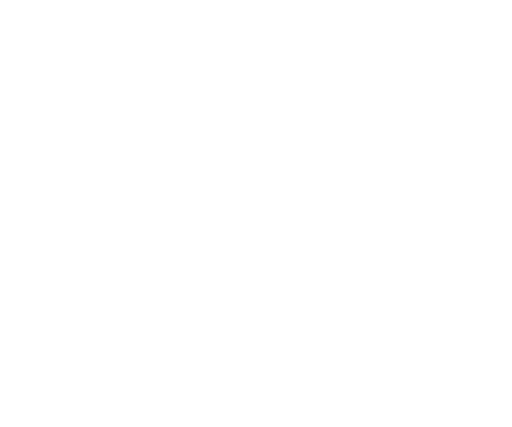
t = 0.00 s
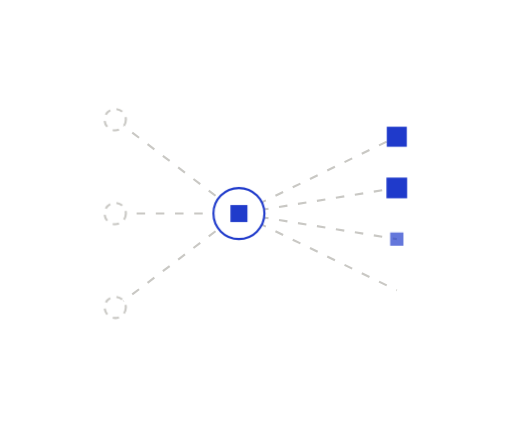
t = 1.45 s
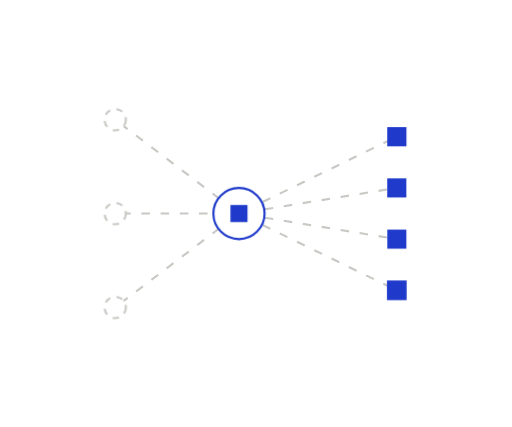
t = 1.78 s
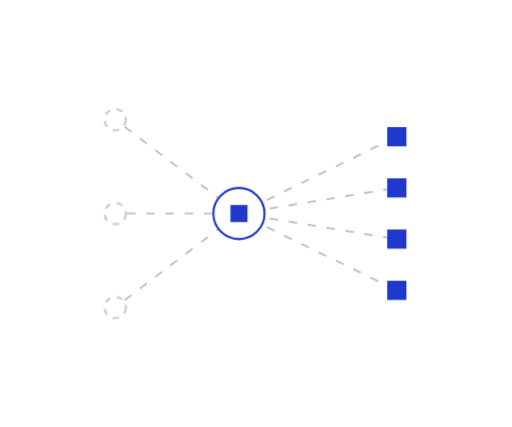
t = 2.10 s
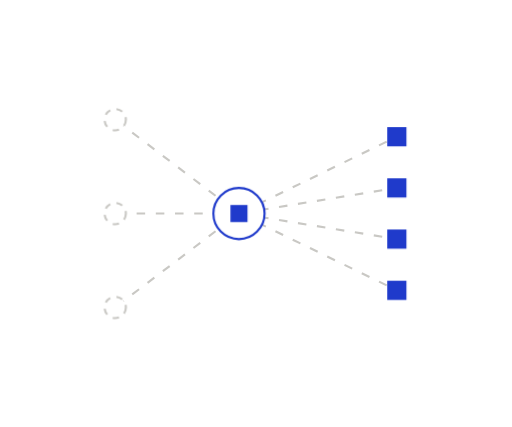
t = 2.75 s
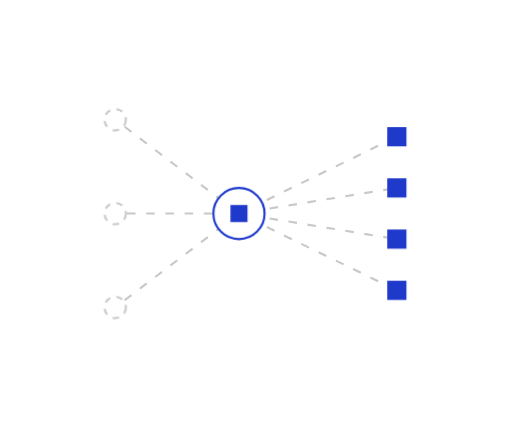
t = 3.40 s

The animated SVG that drew these frames (rendered in a browser with its animation timeline set to each time). Animation: 6 CSS @keyframes rules; one cycle of 4.05 s, repeats indefinitely.

<svg xmlns="http://www.w3.org/2000/svg" width="240" height="200" viewBox="0 0 240 200" fill="none" role="img" class="fijyq3h"><title>Bring in existing specs</title><desc>Documents come in, the agent reads them, structured requirements come out with their source links.</desc><style>.fijyq3h-p,.fijyq3h-f,.fijyq3h-r{transform-box:fill-box;transform-origin:center;animation-fill-mode:both}
.fijyq3h-p{animation-name:fijyq3h-pop;animation-duration:0.6s;animation-timing-function:cubic-bezier(.34,1.56,.64,1)}
@supports (animation-timing-function:linear(0,1)){.fijyq3h-p{animation-timing-function:linear(0, 0.083, 0.269, 0.487, 0.691, 0.855, 0.972, 1.043, 1.078, 1.086, 1.078, 1.061, 1.043, 1.025, 1.011, 1.002, 0.996, 0.993, 0.993, 0.993, 0.995, 0.996, 0.998, 0.999, 1)}}
.fijyq3h-f{animation-name:fijyq3h-fade;animation-duration:0.5s;animation-timing-function:ease-out}
.fijyq3h-r{animation-name:fijyq3h-rise;animation-duration:.7s;animation-timing-function:cubic-bezier(0.22,1,0.36,1)}
.fijyq3h-d{animation-name:fijyq3h-draw;animation-timing-function:cubic-bezier(0.65,0,0.35,1);animation-fill-mode:both}
.fijyq3h-m{animation:fijyq3h-march 2.6s linear infinite}
.fijyq3h-pulse{animation:fijyq3h-pulse 2.4s ease-in-out infinite}
@keyframes fijyq3h-pop{from{transform:scale(0);opacity:0}to{transform:scale(1);opacity:1}}
@keyframes fijyq3h-fade{from{opacity:0}to{opacity:1}}
@keyframes fijyq3h-rise{from{opacity:0;transform:translateY(6px)}to{opacity:1;transform:none}}
@keyframes fijyq3h-draw{from{stroke-dashoffset:1}to{stroke-dashoffset:0}}
@keyframes fijyq3h-march{from{stroke-dashoffset:0}to{stroke-dashoffset:-18}}
@keyframes fijyq3h-pulse{0%,100%{opacity:1}50%{opacity:.35}}
@media (prefers-reduced-motion:reduce){.fijyq3h *{animation:none!important}.fijyq3h .fijyq3h-d{stroke-dashoffset:0}.fijyq3h .fijyq3h-t{display:none}}</style><defs><mask id="fijyq3h-k0" maskUnits="userSpaceOnUse" x="-240" y="-200" width="720" height="600"><path d="M54 56L112 100" stroke="#fff" stroke-width="7" fill="none" stroke-linecap="round" stroke-linejoin="round" pathLength="1" stroke-dasharray="1 1" stroke-dashoffset="1" class="fijyq3h-d" style="animation-duration:0.35s;animation-delay:0.05s"/></mask><mask id="fijyq3h-k1" maskUnits="userSpaceOnUse" x="-240" y="-200" width="720" height="600"><path d="M54 100L112 100" stroke="#fff" stroke-width="7" fill="none" stroke-linecap="round" stroke-linejoin="round" pathLength="1" stroke-dasharray="1 1" stroke-dashoffset="1" class="fijyq3h-d" style="animation-duration:0.35s;animation-delay:0.15s"/></mask><mask id="fijyq3h-k2" maskUnits="userSpaceOnUse" x="-240" y="-200" width="720" height="600"><path d="M54 144L112 100" stroke="#fff" stroke-width="7" fill="none" stroke-linecap="round" stroke-linejoin="round" pathLength="1" stroke-dasharray="1 1" stroke-dashoffset="1" class="fijyq3h-d" style="animation-duration:0.35s;animation-delay:0.25s"/></mask><mask id="fijyq3h-k3" maskUnits="userSpaceOnUse" x="-240" y="-200" width="720" height="600"><path d="M112 100L186 64" stroke="#fff" stroke-width="7" fill="none" stroke-linecap="round" stroke-linejoin="round" pathLength="1" stroke-dasharray="1 1" stroke-dashoffset="1" class="fijyq3h-d" style="animation-duration:0.35s;animation-delay:0.35s"/></mask><mask id="fijyq3h-k4" maskUnits="userSpaceOnUse" x="-240" y="-200" width="720" height="600"><path d="M112 100L186 88" stroke="#fff" stroke-width="7" fill="none" stroke-linecap="round" stroke-linejoin="round" pathLength="1" stroke-dasharray="1 1" stroke-dashoffset="1" class="fijyq3h-d" style="animation-duration:0.35s;animation-delay:0.45s"/></mask><mask id="fijyq3h-k5" maskUnits="userSpaceOnUse" x="-240" y="-200" width="720" height="600"><path d="M112 100L186 112" stroke="#fff" stroke-width="7" fill="none" stroke-linecap="round" stroke-linejoin="round" pathLength="1" stroke-dasharray="1 1" stroke-dashoffset="1" class="fijyq3h-d" style="animation-duration:0.35s;animation-delay:0.55s"/></mask><mask id="fijyq3h-k6" maskUnits="userSpaceOnUse" x="-240" y="-200" width="720" height="600"><path d="M112 100L186 136" stroke="#fff" stroke-width="7" fill="none" stroke-linecap="round" stroke-linejoin="round" pathLength="1" stroke-dasharray="1 1" stroke-dashoffset="1" class="fijyq3h-d" style="animation-duration:0.35s;animation-delay:0.65s"/></mask></defs><path d="M54 56L112 100" fill="none" stroke="#C9C8C4" stroke-width="1" stroke-dasharray="4 5" stroke-linejoin="round" mask="url(#fijyq3h-k0)" class="fijyq3h-m"/>
<path d="M54 100L112 100" fill="none" stroke="#C9C8C4" stroke-width="1" stroke-dasharray="4 5" stroke-linejoin="round" mask="url(#fijyq3h-k1)" class="fijyq3h-m"/>
<path d="M54 144L112 100" fill="none" stroke="#C9C8C4" stroke-width="1" stroke-dasharray="4 5" stroke-linejoin="round" mask="url(#fijyq3h-k2)" class="fijyq3h-m"/>
<path d="M112 100L186 64" fill="none" stroke="#C9C8C4" stroke-width="1" stroke-dasharray="4 5" stroke-linejoin="round" mask="url(#fijyq3h-k3)" class="fijyq3h-m"/>
<path d="M112 100L186 88" fill="none" stroke="#C9C8C4" stroke-width="1" stroke-dasharray="4 5" stroke-linejoin="round" mask="url(#fijyq3h-k4)" class="fijyq3h-m"/>
<path d="M112 100L186 112" fill="none" stroke="#C9C8C4" stroke-width="1" stroke-dasharray="4 5" stroke-linejoin="round" mask="url(#fijyq3h-k5)" class="fijyq3h-m"/>
<path d="M112 100L186 136" fill="none" stroke="#C9C8C4" stroke-width="1" stroke-dasharray="4 5" stroke-linejoin="round" mask="url(#fijyq3h-k6)" class="fijyq3h-m"/>
<g class="fijyq3h-p" style="animation-delay:0.75s"><circle cx="54" cy="56" r="5" fill="#FFFFFF" stroke="#C9C8C4" stroke-width="1" stroke-dasharray="3 3"/></g>
<g class="fijyq3h-p" style="animation-delay:0.85s"><circle cx="54" cy="100" r="5" fill="#FFFFFF" stroke="#C9C8C4" stroke-width="1" stroke-dasharray="3 3"/></g>
<g class="fijyq3h-p" style="animation-delay:0.95s"><circle cx="54" cy="144" r="5" fill="#FFFFFF" stroke="#C9C8C4" stroke-width="1" stroke-dasharray="3 3"/></g>
<g class="fijyq3h-p" style="animation-delay:1.05s"><circle cx="112" cy="100" r="12" fill="#FFFFFF" stroke="#1F3ACB" stroke-width="1"/><rect x="108" y="96" width="8" height="8" fill="#1F3ACB"/></g>
<g class="fijyq3h-p" style="animation-delay:1.15s"><rect x="181.5" y="59.5" width="9" height="9" fill="#1F3ACB"/></g>
<g class="fijyq3h-p" style="animation-delay:1.25s"><rect x="181.5" y="83.5" width="9" height="9" fill="#1F3ACB"/></g>
<g class="fijyq3h-p" style="animation-delay:1.35s"><rect x="181.5" y="107.5" width="9" height="9" fill="#1F3ACB"/></g>
<g class="fijyq3h-p" style="animation-delay:1.45s"><rect x="181.5" y="131.5" width="9" height="9" fill="#1F3ACB"/></g></svg>
